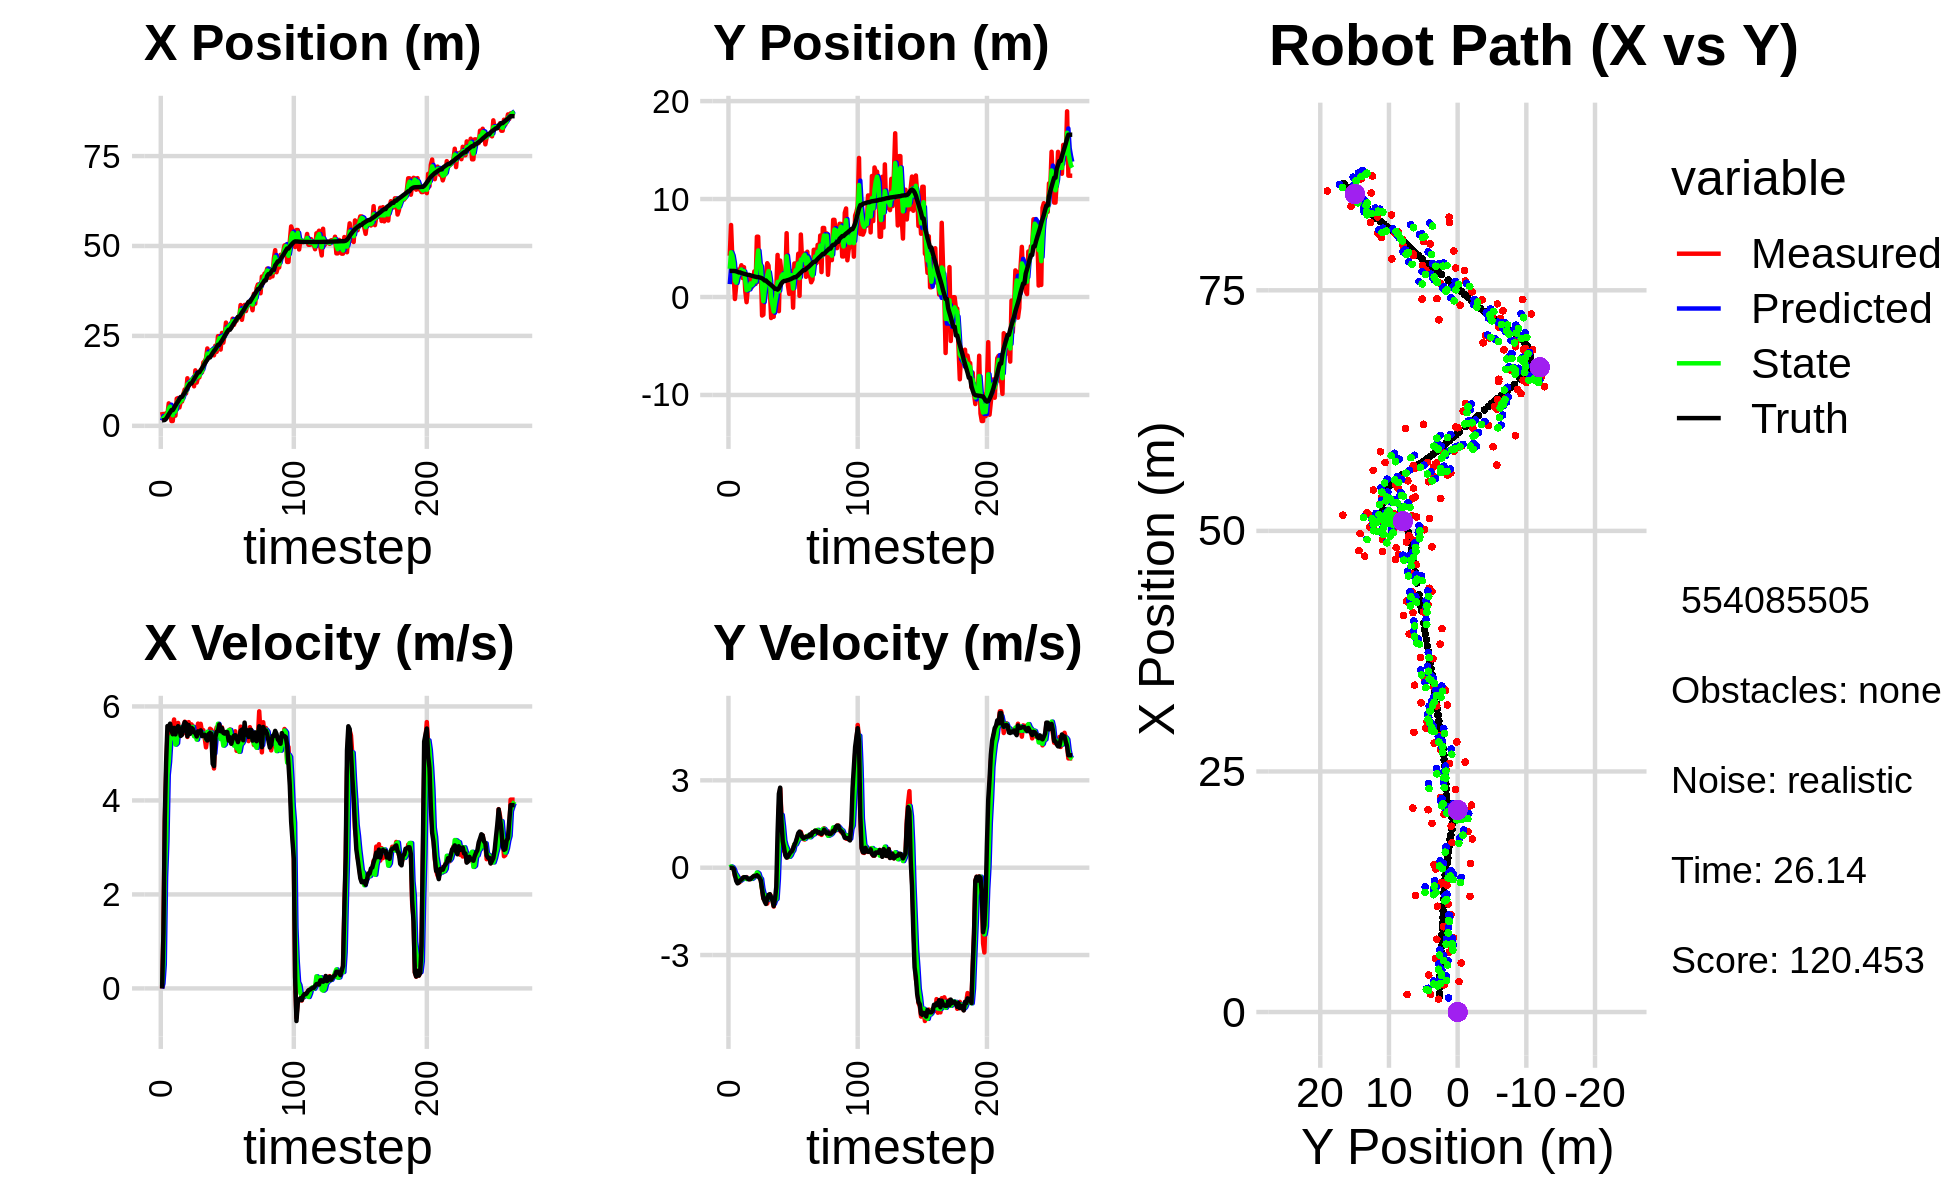

Source data for this figure (header and first rows):
3.846511840481247280e+00, 4.212893485650152314e+00, 0.000000000000000000e+00, 0.000000000000000000e+00, 0.000000000000000000e+00, 0.000000000000000000e+00, 0.000000000000000000e+00, 0.000000000000000000e+00, 1.474846224908482162e+00, 1.316829788817126312e+00, 0.000000000000000000e+00, 0.000000000000000000e+00, 1.557482242473888778e+00, 2.662037373066783452e+00, 0.000000000000000000e+00, 0.000000000000000000e+00, 0.000000000000000000e+00, -3.455053665675222874e-04
3.846511840481247280e+00, 4.212893485650152314e+00, 0.000000000000000000e+00, 0.000000000000000000e+00, 1.474846224908482162e+00, 1.316829788817126312e+00, 0.000000000000000000e+00, 0.000000000000000000e+00, 2.704197422030399700e+00, 2.878759042112881694e+00, 1.002603888342075561e-01, 1.190435749992354089e-02, 1.557482242473888778e+00, 2.662037373066783452e+00, 0.000000000000000000e+00, 0.000000000000000000e+00, 0.000000000000000000e+00, -5.194883488002233207e-05
1.825101345384950502e+00, 7.351058960417044652e+00, 1.200000047461327268e+00, -2.310265645774165424e-05, 2.714223460913820496e+00, 2.879949477862874030e+00, 1.002603888342075561e-01, 1.190435749992354089e-02, 2.335555204714887978e+00, 4.559233755889264827e+00, 5.045633725627221011e-01, 4.266509154410742799e-02, 1.557482242473888778e+00, 2.662037373066783452e+00, 1.199999999999999956e+00, 0.000000000000000000e+00, 1.200000047683715820e+00, 1.925221295095980167e-05
1.846490502696022107e+00, 3.935179658856271079e+00, 3.528999771044343703e+00, 1.387658641353850617e-03, 2.386011541971160277e+00, 4.563500265043675341e+00, 5.045633725627221011e-01, 4.266509154410742799e-02, 2.239069243659511432e+00, 4.242136301248436325e+00, 2.365566877080849117e+00, 1.425290496802342557e-02, 1.618647098443997345e+00, 2.662043876837563161e+00, 3.600000000000000089e+00, -4.000000000000000083e-03, 3.599999904632568359e+00, -3.932158288080245256e-04
3.481689810718628486e+00, 2.353573939305255713e+00, 4.547702926336891771e+00, -5.196931732181432617e-02, 2.475625931367596344e+00, 4.243561591745238282e+00, 2.365566877080849117e+00, 1.425290496802342557e-02, 2.916106089123230216e+00, 3.484518309724339957e+00, 3.135456156880963796e+00, -5.865034227790266730e-02, 1.950396060802225051e+00, 2.661792358448653584e+00, 4.799999999999999822e+00, -3.599999999999999728e-02, 4.800000190734863281e+00, 1.142709981650114059e-02
3.167190491952945663e+00, -2.065350790170570605e-01, 5.391469986209447285e+00, -2.850512238373547613e-01, 3.229651704811326685e+00, 3.478653275496549568e+00, 3.135456156880963796e+00, -5.865034227790266730e-02, 3.281492953948902169e+00, 1.651469826175885336e+00, 4.541585092351591690e+00, -1.955284248389747848e-01, 2.549074650015507704e+00, 2.651845000206354275e+00, 5.581999999999999851e+00, -2.580000000000000071e-01, 5.587999820709228516e+00, 5.282159894704818726e-02
6.246104479149656719e+00, 1.210073335144931539e+00, 5.432412691548313965e+00, -2.872158966063599328e-01, 3.735651463184061605e+00, 1.631916983691987788e+00, 4.541585092351591690e+00, -1.955284248389747848e-01, 4.872789929256346575e+00, 1.460234306888771094e+00, 4.821517437755486135e+00, -2.601135020585729762e-01, 3.191709995378800624e+00, 2.616199358219094329e+00, 5.559000000000000163e+00, -4.540000000000000147e-01, 5.578000068664550781e+00, 5.282159894704818726e-02
5.286360859804553058e+00, 2.786277292620070956e+00, 5.595024773814978758e+00, -4.849286043779391653e-01, 5.354941673031895277e+00, 1.434222956682913885e+00, 4.821517437755486135e+00, -2.601135020585729762e-01, 5.346796372306839018e+00, 2.064841676143186255e+00, 5.301915238016551513e+00, -3.434914186434196437e-01, 3.727179050563560025e+00, 2.569812534333335119e+00, 5.633000000000000007e+00, -5.380000000000000338e-01, 5.658999919891357422e+00, 8.645534515380859375e-02
1.335192203186180926e+00, 2.780883757956574165e+00, 5.285352331318319052e+00, -5.110284983704367345e-01, 5.876987896108493814e+00, 2.030492534278844463e+00, 5.301915238016551513e+00, -3.434914186434196437e-01, 3.795722481985977392e+00, 2.357405879801518278e+00, 5.370273962491828534e+00, -4.239494885765644483e-01, 4.366663456083200501e+00, 2.508610872440297790e+00, 5.495000000000000107e+00, -5.080000000000000071e-01, 5.519000053405761719e+00, 9.638807177543640137e-02
1.335192203186180926e+00, 2.780883757956574165e+00, 5.545880540157088312e+00, -4.844554235754026106e-01, 4.332749878235159890e+00, 2.315010930943862011e+00, 5.370273962491828534e+00, -4.239494885765644483e-01, 2.931978143154719607e+00, 2.531279547557935938e+00, 5.324096159340684586e+00, -4.470774050734811489e-01, 4.366663456083200501e+00, 2.508610872440297790e+00, 5.408000000000000362e+00, -4.359999999999999987e-01, 5.425000190734863281e+00, 8.713292330503463745e-02
5.563041329547157687e+00, 3.242794392866108044e+00, 5.722238973008904495e+00, -4.249990266738845612e-01, 3.464387759088788155e+00, 2.486571807050587779e+00, 5.324096159340684586e+00, -4.470774050734811489e-01, 4.441001273060312116e+00, 2.808407136492677481e+00, 5.430831659783885712e+00, -4.133905354577743219e-01, 4.990873813583802665e+00, 2.455019710634609442e+00, 5.543000000000000149e+00, -4.109999999999999765e-01, 5.558000087738037109e+00, 7.413534075021743774e-02
2.826843500378446450e+00, 1.937689347578693821e+00, 5.223576667241659699e+00, -3.456489539176270664e-01, 4.984084439038700687e+00, 2.767068082946900098e+00, 5.430831659783885712e+00, -4.133905354577743219e-01, 3.974959140552808634e+00, 2.380169329625725361e+00, 5.187889959809941054e+00, -3.878226496597231843e-01, 5.625223636649678838e+00, 2.408369315808997602e+00, 5.405000000000000249e+00, -3.579999999999999849e-01, 5.415999889373779297e+00, 6.607460975646972656e-02
7.559966921583069599e+00, 3.042196584971736062e+00, 5.416246198005840284e+00, -3.251990250557789675e-01, 4.493748136533803006e+00, 2.341387064659753214e+00, 5.187889959809941054e+00, -3.878226496597231843e-01, 5.924969824500655236e+00, 2.637676905089503254e+00, 5.217477722683959485e+00, -3.314438100767381767e-01, 6.248034000551091260e+00, 2.367666675004416188e+00, 5.527999999999999581e+00, -3.280000000000000138e-01, 5.538000106811523438e+00, 5.996941030025482178e-02
7.728793204069808631e+00, 6.264475118893163552e-01, 5.649088215476258057e+00, -3.347871369955103260e-01, 6.446717596769051539e+00, 2.604532524081829337e+00, 5.217477722683959485e+00, -3.314438100767381767e-01, 7.048301738480494905e+00, 1.664746087280623010e+00, 5.555613882373346080e+00, -3.405062561284692979e-01, 6.778376102516046942e+00, 2.336123897863309207e+00, 5.580000000000000071e+00, -3.280000000000000138e-01, 5.590000152587890625e+00, 5.919468775391578674e-02
5.104403495823603087e+00, -5.276374085496865485e-01, 5.442450995599521946e+00, -3.225410044161464151e-01, 7.603863126717829601e+00, 1.630695461667776014e+00, 5.555613882373346080e+00, -3.405062561284692979e-01, 6.433185022591787039e+00, 7.029313726765542558e-01, 5.557540426849286952e+00, -3.911391480960834111e-01, 7.417889118057194864e+00, 2.298259093197365210e+00, 5.532000000000000028e+00, -3.400000000000000244e-01, 5.541999816894531250e+00, 5.919468775391578674e-02
6.762872814857016301e+00, 9.085139167530720261e-01, 5.471452184478237335e+00, -3.556653169848111307e-01, 6.988939065276715823e+00, 6.638174578669459036e-01, 5.557540426849286952e+00, -3.911391480960834111e-01, 6.883393893128594954e+00, 7.845164243609344945e-01, 5.491620705505468436e+00, -3.745853515655289678e-01, 8.043964862676594052e+00, 2.256815685064824883e+00, 5.371999999999999886e+00, -3.850000000000000089e-01, 5.386000156402587891e+00, 6.491249799728393555e-02
6.762872814857016301e+00, 9.085139167530720261e-01, 5.402429184795915162e+00, -3.970464953890563975e-01, 7.432555963679141620e+00, 7.470578892043815422e-01, 5.491620705505468436e+00, -3.745853515655289678e-01, 7.115968890216358034e+00, 8.181508730894254677e-01, 5.471214673047849253e+00, -3.830140202175935094e-01, 8.043964862676594052e+00, 2.256815685064824883e+00, 5.399000000000000021e+00, -3.980000000000000204e-01, 5.413000106811523438e+00, 7.336217164993286133e-02
8.866437479796674737e+00, 2.054058266826637613e+00, 5.437178332927147473e+00, -3.879369856897755819e-01, 7.663090357521142870e+00, 7.798494710676661112e-01, 5.471214673047849253e+00, -3.830140202175935094e-01, 8.217601911876021958e+00, 1.385507165631237658e+00, 5.513049253647757553e+00, -3.795095907683733172e-01, 8.662556171118922066e+00, 2.211585445396646143e+00, 5.589000000000000412e+00, -3.940000000000000169e-01, 5.603000164031982422e+00, 7.122825086116790771e-02
1.011671775554054520e+01, 9.887940421352872100e-01, 5.674020467896660591e+00, -3.688987055340621768e-01, 8.768906837240797003e+00, 1.347556206554400227e+00, 5.513049253647757553e+00, -3.795095907683733172e-01, 9.407701284986984547e+00, 1.193092546806900245e+00, 5.547603760007993934e+00, -3.833346260590695387e-01, 9.194189548128356648e+00, 2.173639370770487300e+00, 5.665000000000000036e+00, -3.459999999999999742e-01, 5.676000118255615234e+00, 6.492402404546737671e-02
9.014511943199774890e+00, 1.489891602811196369e+00, 5.659665218985323598e+00, -3.072720571830992453e-01, 9.962461660987784740e+00, 1.154759084200993380e+00, 5.547603760007993934e+00, -3.833346260590695387e-01, 9.526848900472309367e+00, 1.325200560282863815e+00, 5.568192397215439016e+00, -3.474111902738195035e-01, 9.844267368093628789e+00, 2.132204010180819509e+00, 5.636000000000000121e+00, -3.109999999999999987e-01, 5.644999980926513672e+00, 5.423831194639205933e-02
1.322724914552245856e+01, 2.612424029273679338e+00, 5.350603393129176766e+00, -2.814341908212114052e-01, 1.008366814019385416e+01, 1.290459441255481954e+00, 5.568192397215439016e+00, -3.474111902738195035e-01, 1.155543011626869898e+01, 1.848002819735052427e+00, 5.438339988507896905e+00, -2.744020608932050131e-01, 1.048697137813918445e+01, 2.097414387878161257e+00, 5.365000000000000213e+00, -2.829999999999999738e-01, 5.372000217437744141e+00, 5.255016312003135681e-02
1.122244576400217753e+01, 1.339011504432355615e+00, 5.666167158187344732e+00, -2.980323997233482181e-01, 1.209926411511948885e+01, 1.820562613645732020e+00, 5.438339988507896905e+00, -2.744020608932050131e-01, 1.169699713586634005e+01, 1.586842106567197153e+00, 5.535367565715525906e+00, -2.881197894892958411e-01, 1.111206483878428664e+01, 2.064452840186611127e+00, 5.604000000000000092e+00, -2.849999999999999756e-01, 5.611000061035156250e+00, 5.255016312003135681e-02
1.210303545035687023e+01, 6.154397739935760114e+00, 5.561048086599891249e+00, -2.781481517896951527e-01, 1.225053389243789326e+01, 1.558030127618267535e+00, 5.535367565715525906e+00, -2.881197894892958411e-01, 1.218202178925858803e+01, 3.511321681311755594e+00, 5.546951025969383942e+00, -1.630929720857885457e-01, 1.174497270588757303e+01, 2.033209575535974256e+00, 5.415000000000000036e+00, -2.580000000000000071e-01, 5.421000003814697266e+00, 4.997557029128074646e-02
1.210303545035687023e+01, 6.154397739935760114e+00, 5.619270101080360291e+00, -2.750976473323983873e-01, 1.273671689185552580e+01, 3.495012384103176828e+00, 5.546951025969383942e+00, -1.630929720857885457e-01, 1.244595288328839544e+01, 4.752871979663417790e+00, 5.559103935819227793e+00, -1.952717895559707983e-01, 1.174497270588757303e+01, 2.033209575535974256e+00, 5.544999999999999929e+00, -2.889999999999999791e-01, 5.552999973297119141e+00, 4.891706258058547974e-02
1.317497223596559230e+01, 1.553466006178666259e+00, 5.581821344277364538e+00, -3.022783262198521226e-01, 1.300186327687031884e+01, 4.733344800707820710e+00, 5.559103935819227793e+00, -1.952717895559707983e-01, 1.308459191934790589e+01, 3.398643343701338804e+00, 5.564312667002462298e+00, -3.340761934250930931e-01, 1.237697458293278530e+01, 2.001195563580970838e+00, 5.525000000000000355e+00, -3.479999999999999760e-01, 5.535999774932861328e+00, 5.410122126340866089e-02
1.098936319341125056e+01, 2.954864814058061562e+00, 5.467023199133668854e+00, -4.311793124358831997e-01, 1.364102318604815167e+01, 3.365235724358829561e+00, 5.564312667002462298e+00, -3.340761934250930931e-01, 1.242578642639068676e+01, 3.152065748137784507e+00, 5.364178181104928278e+00, -3.829505682322031368e-01, 1.301223611837635907e+01, 1.963727547163718112e+00, 5.447000000000000064e+00, -4.309999999999999942e-01, 5.464000225067138672e+00, 7.870619744062423706e-02
1.542742562303662091e+01, -1.891943917647785023e+00, 5.550719315260752573e+00, -7.488085222356374304e-01, 1.296220424450118003e+01, 3.113770691314564409e+00, 5.364178181104928278e+00, -3.829505682322031368e-01, 1.413621402856999865e+01, 1.047114634905840891e+00, 5.389857258685239572e+00, -7.029140272883593887e-01, 1.363751268378975112e+01, 1.906201138187289201e+00, 5.443999999999999950e+00, -7.359999999999999876e-01, 5.493000030517578125e+00, 1.340934336185455322e-01
1.201593589801681183e+01, -1.804692433235154825e+00, 5.458686129026523837e+00, -1.061821690423252251e+00, 1.467519975443852331e+01, 9.768232321770049520e-01, 5.389857258685239572e+00, -7.029140272883593887e-01, 1.345716795980841596e+01, -4.263834712606844324e-01, 5.293660083647032444e+00, -9.009477368744297499e-01, 1.425995302196098891e+01, 1.811813428166459294e+00, 5.360999999999999766e+00, -1.042000000000000037e+00, 5.460999965667724609e+00, 1.921204775571823120e-01
1.347532784969597053e+01, 2.292953623420538989e+00, 5.634392710303403717e+00, -1.096000072315888918e+00, 1.398653396817312000e+01, -5.164782449481274407e-01, 5.293660083647032444e+00, -9.009477368744297499e-01, 1.376072880071621896e+01, 6.892795990164503062e-01, 5.423414507814769969e+00, -9.445489691350984485e-01, 1.488211488757450418e+01, 1.685423089730528234e+00, 5.469999999999999751e+00, -1.161000000000000032e+00, 5.591000080108642578e+00, 1.921204775571823120e-01
1.347532784969597053e+01, 2.292953623420538989e+00, 5.429541098425001877e+00, -1.224924197921236413e+00, 1.430307025149769551e+01, 5.948247021029404724e-01, 5.423414507814769969e+00, -9.445489691350984485e-01, 1.392429359496162711e+01, 1.366551931497726802e+00, 5.383895121392775707e+00, -1.059773866631247952e+00, 1.488211488757450418e+01, 1.685423089730528234e+00, 5.453999999999999737e+00, -1.245999999999999996e+00, 5.594999790191650391e+00, 2.218889147043228149e-01
1.532427869757217742e+01, 3.451131059091947062e+00, 5.629841530765343549e+00, -1.231687245356683391e+00, 1.446268310710090432e+01, 1.260574544834601962e+00, 5.383895121392775707e+00, -1.059773866631247952e+00, 1.488287845007721977e+01, 2.200811590111790395e+00, 5.457439831136887243e+00, -1.106743373284345910e+00, 1.550918245310480614e+01, 1.543246699477209161e+00, 5.490999999999999659e+00, -1.054999999999999938e+00, 5.591000080108642578e+00, 2.153847217559814453e-01
1.487066519291418842e+01, 3.207449271414968273e+00, 5.456597252615045690e+00, -1.013927285317323124e+00, 1.542862243319090787e+01, 2.090137252783355937e+00, 5.457439831136887243e+00, -1.106743373284345910e+00, 1.517350907434366647e+01, 2.649745879427749529e+00, 5.427698325157859216e+00, -1.046306736288104000e+00, 1.603382921209526302e+01, 1.435387803835247000e+00, 5.368000000000000327e+00, -9.350000000000000533e-01, 5.448999881744384766e+00, 1.837213933467864990e-01
1.760659855616177438e+01, 7.945901293386840036e-01, 5.494516360313966175e+00, -9.138883293652114714e-01, 1.571627890685945239e+01, 2.545115205798939240e+00, 5.427698325157859216e+00, -1.046306736288104000e+00, 1.661577819743728668e+01, 1.796505520226015840e+00, 5.420693380648778259e+00, -1.009424800009692813e+00, 1.665298700337794813e+01, 1.327553225515308410e+00, 5.386999999999999567e+00, -9.100000000000000311e-01, 5.462999820709228516e+00, 1.648185104131698608e-01
1.798122763666892965e+01, -2.145734236996856392e+00, 5.334457225735374841e+00, -9.759577736531593883e-01, 1.715784753550216379e+01, 1.695563040225046558e+00, 5.420693380648778259e+00, -1.009424800009692813e+00, 1.753479560939230453e+01, -1.673914430299174860e-01, 5.409707515920581855e+00, -1.051565861472385732e+00, 1.727198839221120608e+01, 1.221590353749005819e+00, 5.399000000000000021e+00, -1.038000000000000034e+00, 5.498000144958496094e+00, 1.809522956609725952e-01
1.874347931174424176e+01, -1.497121857468327377e+00, 5.129120450190623792e+00, -1.110688493197230287e+00, 1.807576636098436396e+01, -2.725480291771560371e-01, 5.409707515920581855e+00, -1.051565861472385732e+00, 1.837798033170457046e+01, -7.707501970918251288e-01, 5.298710516100654466e+00, -1.102912309411771430e+00, 1.788926744482150966e+01, 1.101086093503843566e+00, 5.318999999999999950e+00, -1.114000000000000101e+00, 5.434999942779541016e+00, 2.132530063390731812e-01
2.150884294478277425e+01, -2.018836783015597103e+00, 5.340722158094866501e+00, -1.334808259649689965e+00, 1.890785138331463600e+01, -8.810414280330023384e-01, 5.298710516100654466e+00, -1.102912309411771430e+00, 2.009535719198579073e+01, -1.482600030310136319e+00, 5.461071645244216732e+00, -1.240543882763194050e+00, 1.839567041380322721e+01, 9.830564986299414887e-01, 5.275000000000000355e+00, -1.316999999999999948e+00, 5.436999797821044922e+00, 2.449130564928054810e-01
1.930723586686659488e+01, 9.369092272818391187e-01, 5.299332166424025381e+00, -1.058438702623836880e+00, 2.064146435651021250e+01, -1.606654418586455746e+00, 5.461071645244216732e+00, -1.240543882763194050e+00, 1.999960476938394649e+01, -5.869684240813755061e-01, 5.424907550266522271e+00, -1.110444141955497788e+00, 1.900731706580167213e+01, 8.366437687106121901e-01, 5.410000000000000142e+00, -1.080999999999999961e+00, 5.517000198364257812e+00, 1.971364915370941162e-01
1.930723586686659488e+01, 9.369092272818391187e-01, 5.524877418687903052e+00, -1.103486987330669411e+00, 2.054209552441059827e+01, -6.980128382769252848e-01, 5.424907550266522271e+00, -1.110444141955497788e+00, 1.997737799006084813e+01, 1.022895977036420989e-01, 5.423010104584343516e+00, -1.074941687205231533e+00, 1.900731706580167213e+01, 8.366437687106121901e-01, 5.435999999999999943e+00, -6.610000000000000320e-01, 5.475999832153320312e+00, 1.971364915370941162e-01
2.102010929584415067e+01, 4.297059132695796535e+00, 5.504075076935955657e+00, 1.794608908142734660e-01, 2.051967900051928240e+01, -5.204571016881057166e-03, 5.423010104584343516e+00, -1.074941687205231533e+00, 2.076170361138285614e+01, 1.545976301307758094e+00, 5.443907851518543062e+00, -3.970948455006464428e-01, 1.963175249122226873e+01, 7.577737102651783685e-01, 5.418000000000000149e+00, 1.189000000000000057e+00, 5.546999931335449219e+00, -3.259354829788208008e-02
2.087785267830431835e+01, -1.445253299453777895e+00, 4.973740589150215996e+00, 2.003234491794014360e+00, 2.130609439653471071e+01, 1.506266816757693361e+00, 5.443907851518543062e+00, -3.970948455006464428e-01, 2.111585949673587592e+01, 5.698367338601486587e-01, 5.126973427347320644e+00, 8.093434367949996489e-01, 2.025381898904635136e+01, 8.737262031376205051e-01, 4.778999999999999915e+00, 2.537999999999999812e+00, 5.410999774932861328e+00, -3.828852772712707520e-01
1.960426473649502199e+01, 3.721974565638987542e+00, 4.679542719505074722e+00, 2.718754471623060720e+00, 2.162855683947060825e+01, 6.507710775396486902e-01, 5.126973427347320644e+00, 8.093434367949996489e-01, 2.064227843721706535e+01, 1.566317064056969910e+00, 4.999519133920511393e+00, 1.768650804917218489e+00, 2.080893564245601723e+01, 1.153146935902639836e+00, 4.730000000000000426e+00, 2.749000000000000110e+00, 5.471000194549560547e+00, -5.263221859931945801e-01
2.227253246322369407e+01, 2.484220458695968414e+00, 5.430012843588739813e+00, 1.817150130363800908e+00, 2.114223035060911826e+01, 1.743182144548691692e+00, 4.999519133920511393e+00, 1.768650804917218489e+00, 2.165274460344767959e+01, 2.116065378113155759e+00, 5.328178101474271955e+00, 1.812598748786336200e+00, 2.127937364577119439e+01, 1.385507537576957438e+00, 5.344000000000000306e+00, 1.572999999999999954e+00, 5.571000099182128906e+00, -3.229344785213470459e-01
2.056709206099019127e+01, 1.974801761982109216e+00, 5.553892688401851352e+00, 1.004496196389365270e+00, 2.218556241359510750e+01, 2.297325252991789579e+00, 5.328178101474271955e+00, 1.812598748786336200e+00, 2.142883507712555513e+01, 2.314500689205248207e+00, 5.434894741498241366e+00, 1.426717635933902661e+00, 2.189749956148222054e+01, 1.544077230746959239e+00, 5.458999999999999631e+00, 9.030000000000000249e-01, 5.532999992370605469e+00, -1.789291650056838989e-01
2.493274068863795989e+01, 1.796250536175180601e+00, 5.501300010917107741e+00, 5.724165520125840123e-01, 2.197232455127537776e+01, 2.457172452798638496e+00, 5.434894741498241366e+00, 1.426717635933902661e+00, 2.332140287126719613e+01, 1.950435081469105603e+00, 5.630983219964154962e+00, 9.384609813004508583e-01, 2.252619981776566860e+01, 1.635551882942837043e+00, 5.487000000000000099e+00, 6.860000000000000542e-01, 5.528999805450439453e+00, -1.036780551075935364e-01
2.493274068863795989e+01, 1.796250536175180601e+00, 5.347132114562183069e+00, 5.563752062420580513e-01, 2.388450119326361332e+01, 2.044281179599150899e+00, 5.630983219964154962e+00, 9.384609813004508583e-01, 2.436695148243893172e+01, 2.014004289559257810e+00, 5.512598983262532393e+00, 7.604252707602525696e-01, 2.252619981776566860e+01, 1.635551882942837043e+00, 5.616999999999999993e+00, 4.189999999999999836e-01, 5.631999969482421875e+00, -1.036780551075935364e-01
2.120027184509120843e+01, 6.514363600214746697e+00, 5.488835078035305237e+00, 3.656360057659592822e-01, 2.491821138076518594e+01, 2.090046816635283022e+00, 5.512598983262532393e+00, 7.604252707602525696e-01, 2.322368621048395454e+01, 4.164028066811501283e+00, 5.303768613495056350e+00, 6.629348749518061412e-01, 2.316734838482562253e+01, 1.690134359946476428e+00, 5.472000000000000419e+00, 3.449999999999999734e-01, 5.481999874114990234e+00, -6.651622802019119263e-02
2.582659101472219021e+01, 1.205110741937882368e+00, 5.553452903928288720e+00, 3.583105925229728705e-01, 2.375406307183346044e+01, 4.230321554306682330e+00, 5.303768613495056350e+00, 6.629348749518061412e-01, 2.475396741986711291e+01, 3.045841472774863945e+00, 5.360163715309128385e+00, 5.170960111221388766e-01, 2.369396924948958727e+01, 1.723849668273268021e+00, 5.536999999999999922e+00, 3.760000000000000009e-01, 5.550000190734863281e+00, -6.443101912736892700e-02
2.311323201635147129e+01, 3.170026078737475661e-01, 5.231715388003406630e+00, 4.131096953749179845e-01, 2.528998379139802566e+01, 3.097551073887077955e+00, 5.360163715309128385e+00, 5.170960111221388766e-01, 2.429968525207899788e+01, 1.723108854375126731e+00, 5.166257904597608253e+00, 3.743936490281624119e-01, 2.432880639992563232e+01, 1.768000675375700936e+00, 5.437000000000000277e+00, 4.590000000000000191e-01, 5.455999851226806641e+00, -7.879906892776489258e-02
2.526025822779050145e+01, 1.732654525174507798e+00, 5.266799026384082261e+00, 4.949016185917288757e-01, 2.481631104253875719e+01, 1.760548219277942916e+00, 5.166257904597608253e+00, 3.743936490281624119e-01, 2.503327820785490587e+01, 1.727037370098004843e+00, 5.195229223521562467e+00, 4.274291664868918872e-01, 2.495280218108247183e+01, 1.821454836142794464e+00, 5.421000000000000263e+00, 5.300000000000000266e-01, 5.447000026702880859e+00, -9.369119256734848022e-02
2.869688558578991433e+01, 2.656691921792587952e+00, 5.290635514782412230e+00, 5.581914332915889343e-01, 2.555280113020706168e+01, 1.769780286746694076e+00, 5.195229223521562467e+00, 4.274291664868918872e-01, 2.698403110042902853e+01, 2.226348794751269455e+00, 5.418816775899826688e+00, 5.313533349445674903e-01, 2.557668352136497703e+01, 1.882966591770565357e+00, 5.456000000000000405e+00, 5.620000000000000551e-01, 5.485000133514404297e+00, -1.051166728138923645e-01
2.597598145870730946e+01, -1.085472034461153035e+00, 5.391654640728321901e+00, 6.689919195881716130e-01, 2.752591277801901271e+01, 2.279484128245726104e+00, 5.418816775899826688e+00, 5.313533349445674903e-01, 2.678679867797059089e+01, 8.653479550828204747e-01, 5.433670946647572109e+00, 5.945563863939232752e-01, 2.620307016396889210e+01, 1.953414512921206825e+00, 5.451999999999999957e+00, 6.560000000000000275e-01, 5.491000175476074219e+00, -1.234482079744338989e-01
2.793566477331192033e+01, 3.421318842703085839e+00, 5.475046273674824882e+00, 8.056198945389593247e-01, 2.733016577263534685e+01, 9.248035937222127689e-01, 5.433670946647572109e+00, 5.945563863939232752e-01, 2.760540653778661024e+01, 2.171231566768470067e+00, 5.491108611799474737e+00, 8.007550562098282310e-01, 2.671449995070098993e+01, 2.020908786557671366e+00, 5.272999999999999687e+00, 7.740000000000000213e-01, 5.328999996185302734e+00, -1.460955739021301270e-01
2.793566477331192033e+01, 3.421318842703085839e+00, 5.509673268059859019e+00, 8.107150470126111008e-01, 2.815451739896655781e+01, 2.251307072389452824e+00, 5.491108611799474737e+00, 8.007550562098282310e-01, 2.805143302953026563e+01, 2.735215403911401832e+00, 5.501232492219743975e+00, 8.017704988550400369e-01, 2.671449995070098993e+01, 2.020908786557671366e+00, 5.342999999999999972e+00, 8.810000000000000053e-01, 5.414999961853027344e+00, -1.460955739021301270e-01
2.726874883117000437e+01, 2.468283487304667734e+00, 5.392381620496152550e+00, 9.760228829185831900e-01, 2.860155627875224127e+01, 2.815392453796905947e+00, 5.501232492219743975e+00, 8.017704988550400369e-01, 2.799610223308804891e+01, 2.681249745587369837e+00, 5.363714729165122819e+00, 8.938680441462125703e-01, 2.732466745363005245e+01, 2.119537009475861211e+00, 5.205000000000000071e+00, 1.022999999999999909e+00, 5.303999900817871094e+00, -1.790617108345031738e-01
2.978939628617445479e+01, 4.415601177087002505e+00, 5.361597820234235812e+00, 1.132991184036707066e+00, 2.853247370600456279e+01, 2.770636550001991161e+00, 5.363714729165122819e+00, 8.938680441462125703e-01, 2.913070229109794695e+01, 3.418977811698888924e+00, 5.343093735798635002e+00, 9.864947156408854223e-01, 2.792397069957802813e+01, 2.235761565975706855e+00, 5.304000000000000270e+00, 1.183999999999999941e+00, 5.434000015258789062e+00, -2.082522362470626831e-01
2.807260006638176364e+01, 1.169537435960685823e-01, 5.192935782639328757e+00, 1.200965088622732990e+00, 2.966501166467780948e+01, 3.517627283262977578e+00, 5.343093735798635002e+00, 9.864947156408854223e-01, 2.894208027825744622e+01, 1.929300080900773651e+00, 5.166253479806199422e+00, 9.977745459832508823e-01, 2.853473424922027846e+01, 2.370733155048065477e+00, 5.376999999999999780e+00, 1.239999999999999991e+00, 5.518000125885009766e+00, -2.272733002901077271e-01
2.906459394915643557e+01, 6.378956360728147423e+00, 5.470891149875461323e+00, 1.227924107809546639e+00, 2.945870562623806777e+01, 2.029077535499098861e+00, 5.166253479806199422e+00, 9.977745459832508823e-01, 2.928898778126413660e+01, 3.820731157866249283e+00, 5.281815694018074048e+00, 1.070420233740283944e+00, 2.904960775375865722e+01, 2.488879962726825656e+00, 5.387999999999999901e+00, 1.189999999999999947e+00, 5.518000125885009766e+00, -2.207878530025482178e-01
2.923620834930489920e+01, 3.612279123402771575e+00, 5.055581740882161057e+00, 1.017714562203120510e+00, 2.981716935066594232e+01, 3.927773181240277633e+00, 5.281815694018074048e+00, 1.070420233740283944e+00, 2.955608243367282739e+01, 3.768800476409765565e+00, 5.110083965661469385e+00, 1.027380110182468442e+00, 2.966595888167201522e+01, 2.621220892981105610e+00, 5.325999999999999623e+00, 1.056999999999999940e+00, 5.429999828338623047e+00, -1.986501812934875488e-01
3.018245017559863541e+01, 4.434885530341640347e+00, 5.101606768334558062e+00, 9.806299836557955674e-01, 3.006709083023897477e+01, 3.871538487428012321e+00, 5.110083965661469385e+00, 1.027380110182468442e+00, 3.012152295167134497e+01, 4.115814354709594447e+00, 5.105223722587534319e+00, 1.005303733816547584e+00, 3.027223444023406174e+01, 2.739742903273782115e+00, 5.240999999999999659e+00, 1.006999999999999895e+00, 5.336999893188476562e+00, -1.899035573005676270e-01
3.018245017559863541e+01, 4.434885530341640347e+00, 5.032865028636394733e+00, 9.674164581651416572e-01, 3.063204532393009671e+01, 4.216344728091248939e+00, 5.105223722587534319e+00, 1.005303733816547584e+00, 3.042847382417033586e+01, 4.314005776494209243e+00, 5.036578461048457633e+00, 9.900092314878611299e-01, 3.027223444023406174e+01, 2.739742903273782115e+00, 5.338000000000000078e+00, 1.042000000000000037e+00, 5.438000202178955078e+00, -1.899035573005676270e-01
3.357643437419005750e+01, 2.060079617238301353e+00, 5.569905505080306796e+00, 1.081862394337563149e+00, 3.093213167027518296e+01, 4.413006699642995301e+00, 5.036578461048457633e+00, 9.900092314878611299e-01, 3.222316256539081536e+01, 3.402300653742487579e+00, 5.186549954947620833e+00, 1.041305345638648072e+00, 3.088114690816242103e+01, 2.857937975505374872e+00, 5.480999999999999872e+00, 1.056000000000000050e+00, 5.581999778747558594e+00, -1.918447762727737427e-01
... 206 more rows
